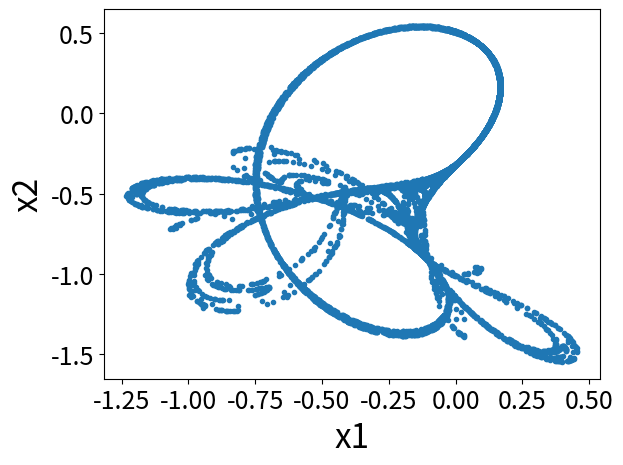

Write Python code to recreate this figure.
import numpy as np
import matplotlib.pyplot as plt
from matplotlib.font_manager import FontProperties
font = FontProperties(fname=r"c:\windows\fonts\simsun.ttc", size=14)

x1 = [-0.72]
x2 = [-0.64]

y1 = [-0.7201]
y2 = [-0.6401]

e1 = []
e2 = []

a = 0.9
b = -0.6013
c = 2
d = 0.5

for i in range(10000):

    e1.append(x1[i] - y1[i])
    e2.append(x2[i] - y2[i])
    x1.append((x1[i]**2) - (x2[i]**2) + a * (x1[i]) + b * x2[i])
    x2.append(2 * x1[i] * x2[i] + c * x1[i] + d * x2[i])
    y1.append((y1[i]**2) - (y2[i]**2) + a * (y1[i]) + b * y2[i])
    y2.append(2 * y1[i] * y2[i] + c * y1[i] + d * y2[i])

plt.figure()
plt.subplot(111)
plt.xticks(fontsize=18)
plt.yticks(fontsize=18)
plt.plot(
    x1,
    x2,
    ".",
)
plt.xlabel("x1", fontsize=24)
plt.ylabel("x2", fontsize=24)
plt.show()